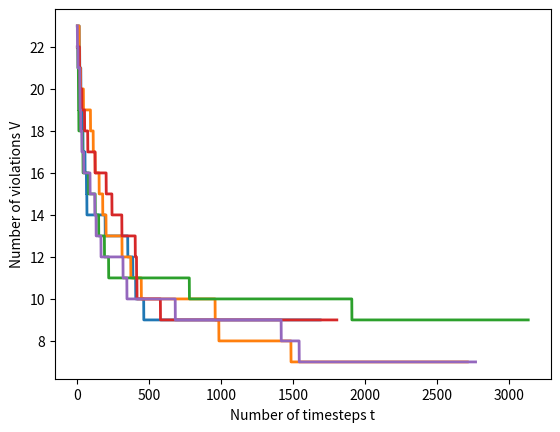

This chart was generated by the following Python code:
# -*- coding: utf-8 -*-
"""
Created on Mon Nov  5 00:13:37 2018

@author: rajar
"""

import networkx as nx
import matplotlib.pyplot as plt
import random
import operator as op
import math
import numpy as np
import copy

# Create a directed graph of n = 50 vertices such that A(i,i+1) = 1
# for i = 1,2,3,...,49
adj = [] # Adjacency matrix for the graph
k = [] # Actual ranking of the vertices
for i in range(50):
    rows = [0] * 50
    if (i != 49):
        rows[i + 1] = 1
    adj.append(rows)
    k.append(i)

# Define the factorial function for determining the stopping timr
# of the algorithm
def nCr(n,r):
    f = math.factorial
    return f(n) / f(r) / f(n-r)

# Define a function which shuffles the adjacency matrix based on the 
# list of random (initially) or swapped ranks
def generate_matrix(r,a):
    s = (len(r), len(r))
    new_adj = np.zeros(s)
    #print(type(new_adj))
    xi = 0
    for i in r:
        xj = 0
        for j in r:
            #print(a[di[i]][di[j]])
            new_adj[xi][xj] = a[i][j]
            xj += 1
        xi += 1
    return new_adj

# Define a function which calculates the number of violations in the
# adjacency matrix by computing the number of non-zero entries below
# the diagonal
def violations(a):
    lowertriangle = np.tril(a)
    viol = np.sum(lowertriangle)
    return (int(viol))



min_vio1 = 0
# Shuffle the rankings
random.shuffle(k)

# Generate the initial number of violations
min_vio1 = violations(generate_matrix(k,adj))
print(min_vio1)



# Calcualate the stopping time
stopping_time = int(nCr(50, 2))

# Initialize the data structures for storing the timesteps and the
# values of the minimum violation values
minimum_violations_lists = []
minimum_violations_timesteps = []

# Outer loop for number of runs
for runs in range(0,5):
    time_taken = 0
    min_vio_list = []
    r = copy.deepcopy(k)
    min_vio_timestep = []
    min_vio = min_vio1
    mvt = 0
    #while there are no drops in V for nC2 iterations
    while (time_taken != stopping_time):
        mvt += 1
        min_vio_timestep.append(mvt)
        rand1 = 0
        rand2 = 0  
        # Randomly pick any two different nodes
        while (rand1 == rand2):
            rand1 = random.randint(0, len(r)-1)
            rand2 = random.randint(0, len(r)-1)
        # Swap the two nodes in the rankings list r
        r[rand1],r[rand2] = r[rand2],r[rand1]
        # Get the adjacency matrix after swapping the two nodes
        shuffledmatrix = generate_matrix(r, adj)
        # Get the number of violations for the shuffled matrix 
        vio = violations(shuffledmatrix)
        # If the number of violations ddcreases or stays the same
        if (vio <= min_vio):
            if (vio < min_vio):
                time_taken = 0
            else:
                time_taken += 1
            min_vio = vio
        else:
            r[rand1],r[rand2] = r[rand2],r[rand1]
            time_taken += 1
        min_vio_list.append(min_vio)
        
    
    # Update the lists for plotting
    minimum_violations_lists.append(copy.deepcopy(min_vio_list))
    minimum_violations_timesteps.append(copy.deepcopy(min_vio_timestep))

# Plotting V vs. t
#plt.plot(min_vio_timestep, min_vio_list, linestyle='-.', color='b',
#         linewidth=2)
#plt.xlabel('Number of timesteps t')
#plt.ylabel('Number of violations V')
#plt.show()  

# Plotting V vs. t for all runs
for list1, list2 in zip(minimum_violations_timesteps,
                        minimum_violations_lists):
    plt.plot(list1, list2, linestyle='-',linewidth=2)
plt.xlabel('Number of timesteps t')
plt.ylabel('Number of violations V')
plt.show() 
   
